Run: headless pygame with SDL's dummy video driver; simulated clock (each Clock.tick advances the game by its frame time, no real sleeping); random seed 0; keys injected as events and as key.get_pressed() state; no mouse input.
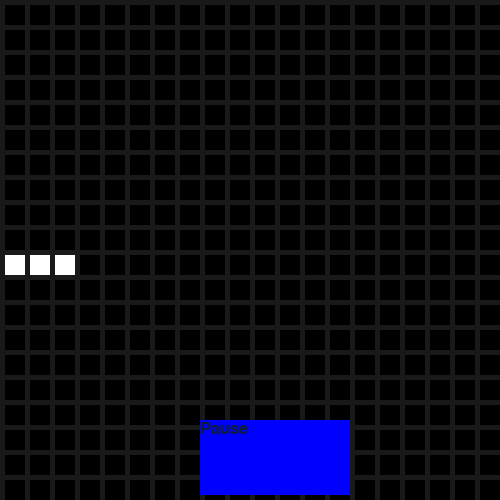
Frame 1 of 4 · flips 1–60 · no input
Frame 2 of 4 · flips 61–180 · tapped SPACE, RETURN · held RIGHT (→), D · screen unchanged from frame 1, image omitted
Frame 3 of 4 · flips 181–300 · held DOWN (↓), S · screen unchanged from frame 2, image omitted
Frame 4 of 4 · flips 301–420 · held LEFT (←), A, UP (↑), W · screen unchanged from frame 3, image omitted

The pygame program that drew these frames:

import pygame, random
 
# Define some colors and other constants
BLACK = (0, 0, 0)
WHITE = (255, 255, 255)
BLUE = (0 , 0, 255)
GRAY = (25, 25, 25)
WIN_SIZE = 500

# 1. set up initial states

cur_states = [0] * 400
cur_states[10] = 1
cur_states[30] = 1
cur_states[50] = 1
next_states = []

# 1. v.2 fill cur_states with random states

# cur_states = [0] * 400
# for i in range(0, len(cur_states)):
#     cur_states[i] = random.randint(0, 1)

pygame.init()
 
# Set the width and height of the screen [width, height]
size = (WIN_SIZE, WIN_SIZE)
screen = pygame.display.set_mode(size)

# Add a title
pygame.display.set_caption("Conway's Game of Life")
 
# Loop until the user clicks the close button.
done = False
 
# Used to manage how fast the screen updates
clock = pygame.time.Clock()
 

# -------- Main Program Loop -----------
while not done:
    # --- Main event loop
    for event in pygame.event.get():
        if event.type == pygame.QUIT:
            done = True
 
    # --- Game logic should go here
    # generation += 1

    # pygame.display.set_caption("Conway's Game of Life, Generation " + str(generation))

    # 3. night 2: work on rules that i) look at all neighbors, ii) save new state in 
    # next_states[]

    # GUIDED DEMO LOGIC TO CHECK NEIGHBORS

    # Calc number of live neighbors
    # index = current cel

    # width = 20
    # e = index + width
    # w = index - width
    # n = index - 1
    # s = index + 1
    # ne = n + width
    # nw = n - width
    # se = s + width
    # sw = s - width

    # live_neighbors = 0
    # if cur_states[e] == 1:
    #     live_neighbors += 1
    # if cur_states[w] == 1:
    #     live_neighbors += 1
    # if cur_states[n] == 1:
    #     live_neighbors += 1
    # if cur_states[s] == 1:
    #     live_neighbors += 1

    # MY LOGIC TO CHECK NEIGHBORS



    current_index = 29
    # ADD LOGIC TO CHECK NEIGHBORS DEPENDING ON CURRENT INDEX! corners, upper 
    # a. find cur_rect's neighbors
    # b. find neighbor states
    neighbors = []
    # CORNER NEIGHBORS
    if current_index == 0:
        neighbors = [1, 20, 21]
    elif current_index == 19:
        neighbors = [18, 38, 39]
    elif current_index == 380:
        neighbors = [360, 361, 381]
    elif current_index == 399:
        neighbors = [378, 379, 398]
    # BORDER NEIGHBORS
    elif current_index in range(1, 19):
        neighbor_values = [-1, +1, 19, 20, 21]
        neighbors = [current_index + i for i in neighbor_values]
    elif current_index in range(381, 399):
        neighbor_values = [-21, -20, -19, -1, +1]
        neighbors = [current_index + i for i in neighbor_values]
    elif current_index % 20 == 0:
        neighbor_values = [-20, -19, -1, 20, 21]
        neighbors = [current_index + i for i in neighbor_values]
        print('works???')
    elif (current_index + 1) % 20 == 0:
        neighbor_values = [-21, -20, -1, 19, 20,]
        neighbors = [current_index + i for i in neighbor_values]
    # ALL OTHER NEIGHBORS
    else:
        neighbor_values = [-21, -20, -19, -1, +1, 19, 20, 21]
        neighbors = [current_index + i for i in neighbor_values]
    print(neighbors)
    # c. sum neighbor states
    neighbor_states = [cur_states[i] for i in neighbors]
    print(neighbor_states)
    state_sum = 0 
    for i in neighbor_states:
        state_sum += i
    print(state_sum)
    # *** could move this logic to a separate helper function

    # d. update cur_rect state based on sum of neighbor states

    new_states = [None] * 400

    if cur_states[current_index] == 1:
        # Any live cell with fewer than two live neighbours dies, as if by underpopulation.
        # Any live cell with more than three live neighbours dies, as if by overpopulation.
        if state_sum < 2 or state_sum > 3:
            new_states[current_index] = 0
        # Any live cell with two or three live neighbours lives on to the next generation.
        else:
            new_states[current_index] = 1
    else:
        # Any dead cell with exactly three live neighbours becomes a live cell, as if by reproduction.
        if state_sum == 3:
            new_states[current_index] = 1
        else:
            new_states[current_index] = 0

 

    # --- Screen-clearing code goes here
 
    # Here, we clear the screen to gray. Don't put other drawing commands
    # above this, or they will be erased with this command.
    screen.fill(GRAY)
 
    # --- Drawing code should go here
    # pygame.draw.rect(surface, color, pygame.Rect(left, top, width, height))
    cur_index = 0
    x = 5
    while x < 500:
        y = 5
        while y < 500: 
            # 2. draw rectangles based on states 
            state = cur_states[cur_index]
            if state == 0:
                pygame.draw.rect(screen, BLACK, pygame.Rect(x, y, 20, 20))
            else:
                pygame.draw.rect(screen, WHITE, pygame.Rect(x, y, 20, 20))
            # 4. draw based on values in next_state
            cur_index += 1
            y += 25
        x += 25
    
        pause_button = pygame.draw.rect(screen, BLUE, pygame.Rect(200, 420, 150, 75))
        font = pygame.font.SysFont('Arial', 25)
        text = font.render('Pause', True, (14, 28, 54))
        screen.blit(text, pause_button)

    # --- Go ahead and update the screen with what we've drawn.
    pygame.display.flip()
 
    # --- Limit to 5 frames per second
    clock.tick(5)
 
# Close the window and quit.
pygame.quit()
